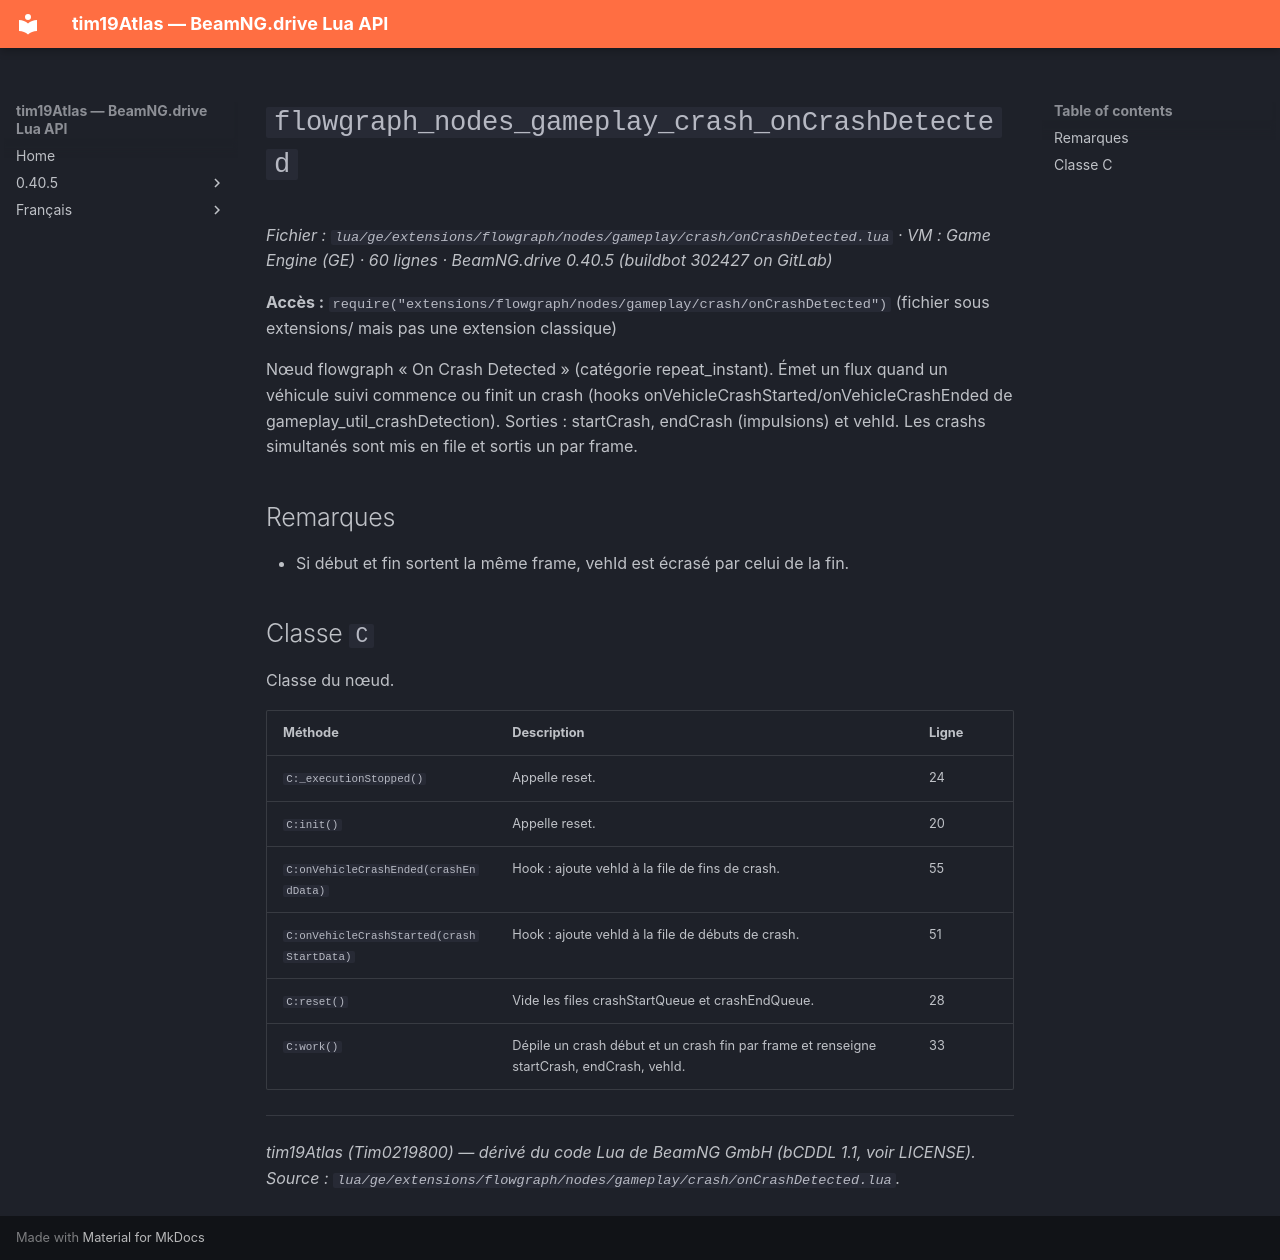

repository: Tim0219800/beamng-lua-atlas · page: fr/0.40.5/ge/extensions/flowgraph/nodes/gameplay/crash/onCrashDetected.html · generator: mkdocs

# `flowgraph_nodes_gameplay_crash_onCrashDetected`

*Fichier : `lua/ge/extensions/flowgraph/nodes/gameplay/crash/onCrashDetected.lua` · VM : Game Engine (GE) · 60 lignes · BeamNG.drive 0.40.5 (buildbot 302427 on GitLab)*

**Accès :** `require("extensions/flowgraph/nodes/gameplay/crash/onCrashDetected")` (fichier sous extensions/ mais pas une extension classique)

Nœud flowgraph « On Crash Detected » (catégorie repeat_instant). Émet un flux quand un véhicule suivi commence ou finit un crash (hooks onVehicleCrashStarted/onVehicleCrashEnded de gameplay_util_crashDetection). Sorties : startCrash, endCrash (impulsions) et vehId. Les crashs simultanés sont mis en file et sortis un par frame.

## Remarques

- Si début et fin sortent la même frame, vehId est écrasé par celui de la fin.

## Classe `C`

Classe du nœud.

| Méthode | Description | Ligne |
|---|---|---|
| `C:_executionStopped()` | Appelle reset. | 24 |
| `C:init()` | Appelle reset. | 20 |
| `C:onVehicleCrashEnded(crashEndData)` | Hook : ajoute vehId à la file de fins de crash. | 55 |
| `C:onVehicleCrashStarted(crashStartData)` | Hook : ajoute vehId à la file de débuts de crash. | 51 |
| `C:reset()` | Vide les files crashStartQueue et crashEndQueue. | 28 |
| `C:work()` | Dépile un crash début et un crash fin par frame et renseigne startCrash, endCrash, vehId. | 33 |

---
*tim19Atlas (Tim0219800) — dérivé du code Lua de BeamNG GmbH (bCDDL 1.1, voir LICENSE). Source : `lua/ge/extensions/flowgraph/nodes/gameplay/crash/onCrashDetected.lua`.*
